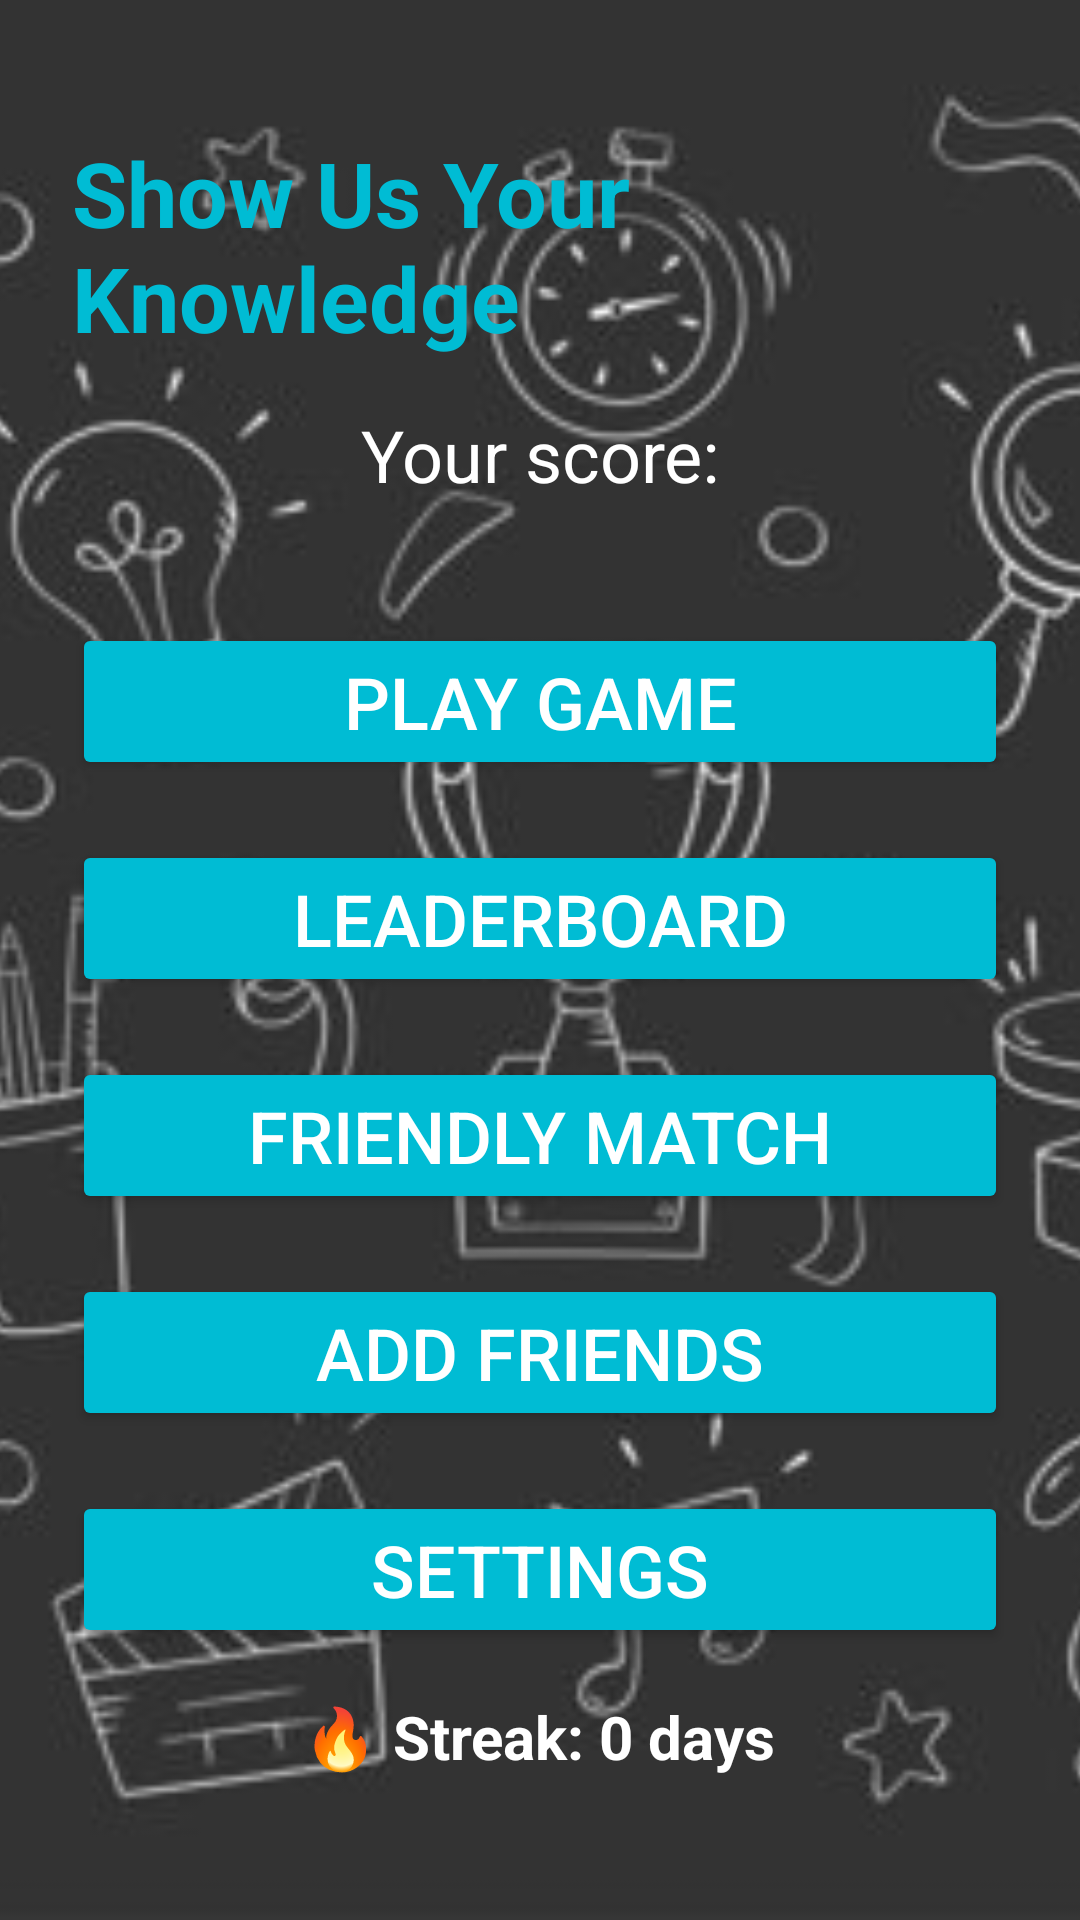

The Android layout XML behind this screen, and the referenced resources:
<!-- AndroidManifest.xml: application theme Theme.TriviaVirsion2 -->
<!-- res/layout/landing_page.xml -->
<?xml version="1.0" encoding="utf-8"?>
<FrameLayout xmlns:android="http://schemas.android.com/apk/res/android"
    android:layout_width="match_parent"
    android:layout_height="match_parent">

    <ImageView
        android:layout_width="match_parent"
        android:layout_height="match_parent"
        android:scaleType="centerCrop"
        android:src="@drawable/landing_page_background"
        />

    <ScrollView
        android:layout_width="match_parent"
        android:layout_height="match_parent"
        android:padding="24dp"
        >
        <LinearLayout
            android:layout_width="match_parent"
            android:layout_height="wrap_content"
            android:orientation="vertical"
            android:gravity="center_horizontal">

            <TextView
                android:layout_width="wrap_content"
                android:layout_height="wrap_content"
                android:layout_marginTop="20dp"
                android:text="@string/show_us_your_knowledge"
                android:textSize="30sp"
                android:textStyle="bold"
                android:textColor="#00BCD4" />

            <TextView
                android:id="@+id/landing_score"
                android:layout_width="match_parent"
                android:layout_height="wrap_content"
                android:layout_marginTop="16dp"
                android:text="@string/your_score"
                android:textSize="24sp"
                android:textAlignment="center"
                android:textColor="@color/white"
                android:textColorHint="@color/white"/>


            <Button
                android:id="@+id/btnplaygame"
                android:layout_width="match_parent"
                android:layout_height="wrap_content"
                android:layout_marginTop="40dp"
                android:backgroundTint="#00BCD4"
                android:text="@string/play_game"
                android:textSize="24sp"
                android:textColor="#FFFFFF" />

            <Button
                android:id="@+id/btnleaderboard"
                android:layout_width="match_parent"
                android:layout_height="wrap_content"
                android:layout_marginTop="20dp"
                android:backgroundTint="#00BCD4"
                android:text="@string/leaderboard"
                android:textSize="24sp"
                android:textColor="#FFFFFF" />

            <Button
                android:id="@+id/btnfriendlymatch"
                android:layout_width="match_parent"
                android:layout_height="wrap_content"
                android:layout_marginTop="20dp"
                android:backgroundTint="#00BCD4"
                android:text="@string/friendly_match"
                android:textSize="24sp"
                android:textColor="#FFFFFF" />

            <Button
                android:id="@+id/btnaddfriends"
                android:layout_width="match_parent"
                android:layout_height="wrap_content"
                android:layout_marginTop="20dp"
                android:backgroundTint="#00BCD4"
                android:text="@string/add_friends"
                android:textSize="24sp"
                android:textColor="#FFFFFF" />

            <Button
                android:id="@+id/btnsettings"
                android:layout_width="match_parent"
                android:layout_height="wrap_content"
                android:layout_marginTop="20dp"
                android:backgroundTint="#00BCD4"
                android:text="@string/settings"
                android:textSize="24sp"
                android:textColor="#FFFFFF" />

            <TextView
                android:id="@+id/streakTextView"
                android:layout_width="wrap_content"
                android:layout_height="wrap_content"
                android:text="🔥 Streak: 0 days"
                android:textSize="20sp"
                android:textStyle="bold"
                android:textColor="@android:color/white"
                android:layout_marginTop="16dp"
                android:layout_gravity="center" />


        </LinearLayout>
    </ScrollView>
</FrameLayout>
<!-- resources referenced by this layout -->
<resources>
  <!-- drawable landing_page_background: jpg bitmap (drawable, 32766 bytes) -->
  <string name="add_friends">Add Friends</string>
  <string name="friendly_match">Friendly Match</string>
  <string name="leaderboard">Leaderboard</string>
  <string name="play_game">play game</string>
  <string name="settings">Settings</string>
  <string name="show_us_your_knowledge">Show Us Your Knowledge</string>
  <string name="your_score">Your score:</string>
  <style name="Theme.TriviaVirsion2" parent="Base.Theme.TriviaVirsion2" />
  <style name="Base.Theme.TriviaVirsion2" parent="Theme.MaterialComponents.DayNight">
          
          
      </style>
  <!-- not gathered from this repository: default colours our renderer supplied (Android Studio template values) -->
  <color name="white">#FFFFFFFF</color>
</resources>
